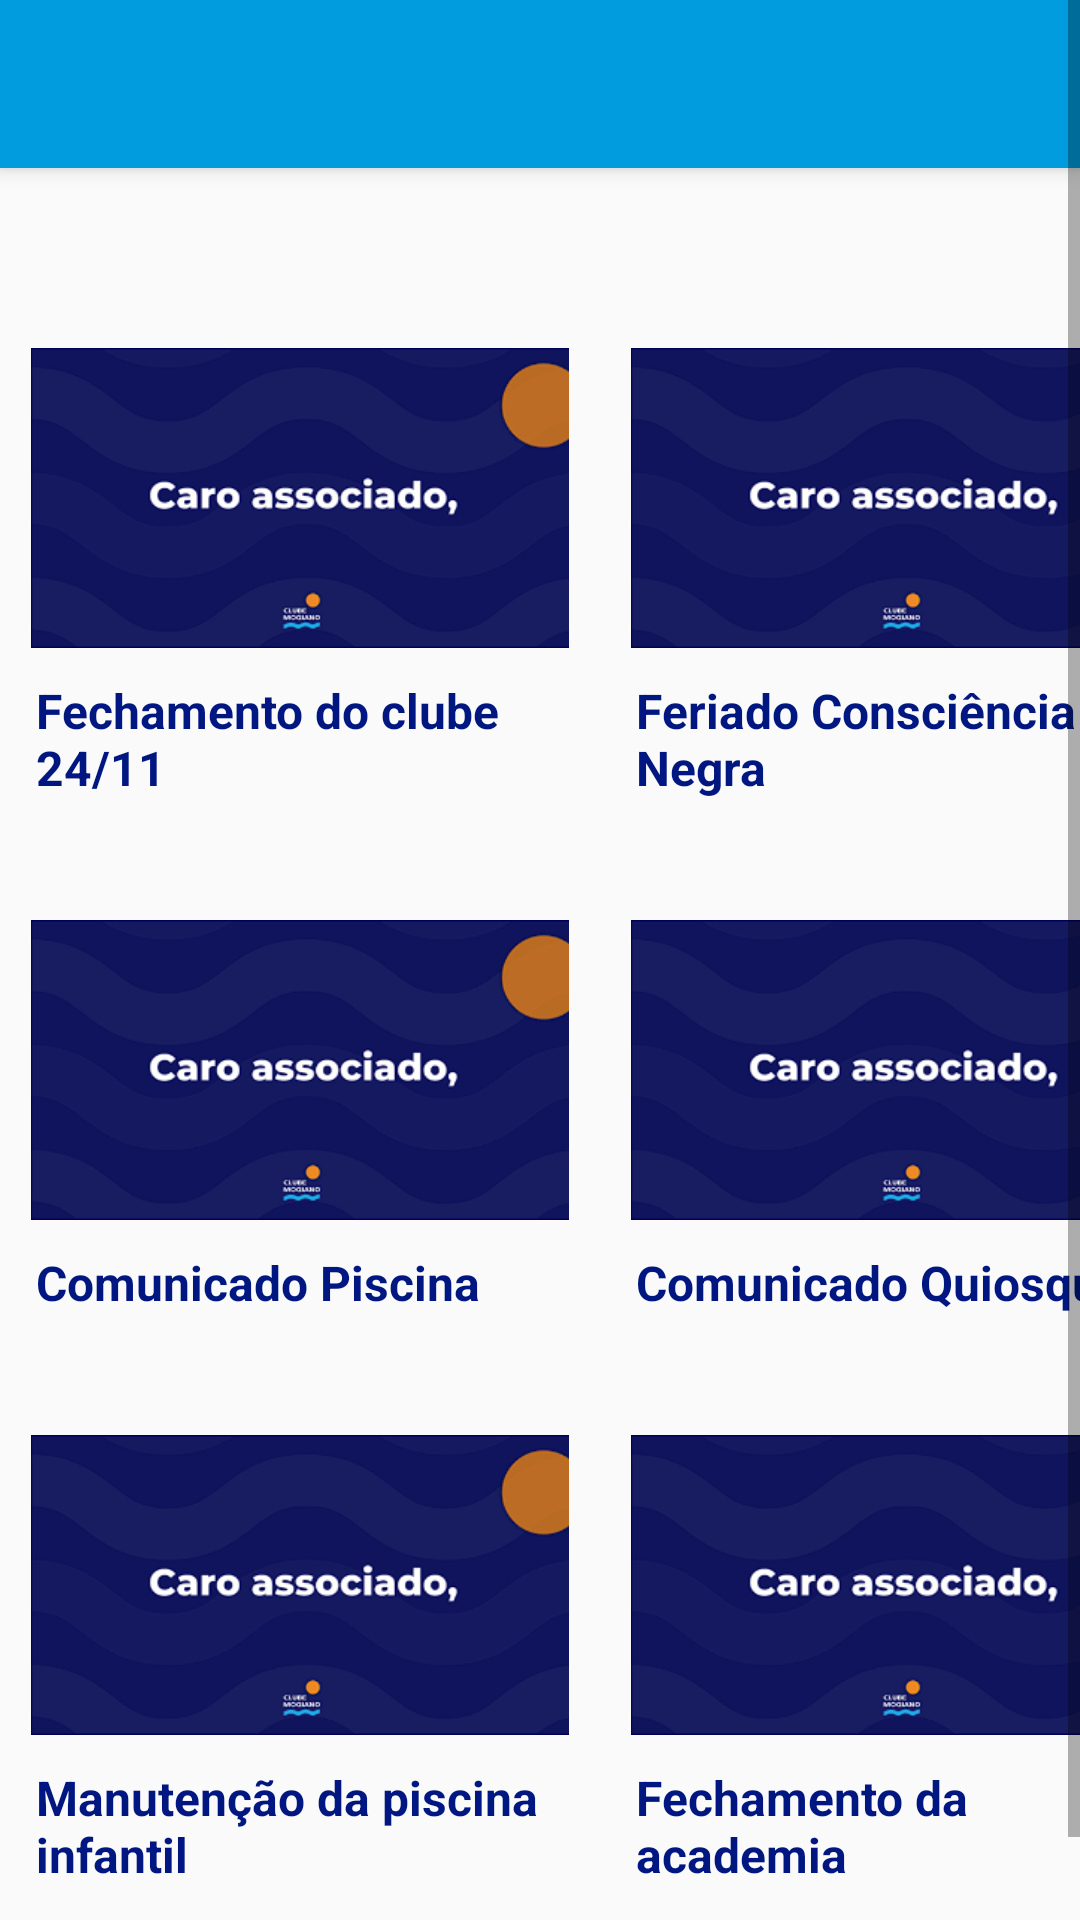

Here is an Android app screen rendered from its layout file. Give the layout XML and the strings, colors and styles it references.
<!-- AndroidManifest.xml: application theme Theme.ClubeMogiano -->
<!-- res/layout/activity_comunicados.xml -->
<?xml version="1.0" encoding="utf-8"?>
<ScrollView xmlns:android="http://schemas.android.com/apk/res/android"
    android:layout_width="match_parent"
    android:layout_height="match_parent"
    android:orientation="vertical">

    <LinearLayout
        android:layout_width="match_parent"
        android:layout_height="wrap_content"
        android:orientation="vertical">


        <androidx.appcompat.widget.Toolbar
            android:id="@+id/toolbar_sports"
            android:layout_width="match_parent"
            android:layout_height="?attr/actionBarSize"
            android:background="@color/blue_toolbar"
            android:elevation="4dp"
            android:theme="@style/ThemeOverlay.AppCompat.ActionBar" />


        <LinearLayout
            android:layout_width="match_parent"
            android:layout_height="wrap_content"
            android:layout_marginTop="10dp"
            android:orientation="horizontal">

            <ImageView
                android:id="@+id/comunicado1"
                android:layout_width="200dp"
                android:layout_height="100dp"
                android:layout_marginTop="50dp"
                android:scaleType="fitCenter"
                android:src="@drawable/caro_associado" />

            <ImageView
                android:id="@+id/comunicado2"
                android:layout_width="200dp"
                android:layout_height="100dp"

                android:layout_marginTop="50dp"
                android:scaleType="fitCenter"
                android:src="@drawable/caro_associado" />
        </LinearLayout>

        <LinearLayout
            android:layout_width="match_parent"
            android:layout_height="wrap_content"
            android:layout_marginTop="10dp"
            android:orientation="horizontal">

            <TextView
                android:id="@+id/comunicados1"
                android:layout_width="180dp"
                android:layout_height="wrap_content"
                android:layout_marginStart="12dp"
                android:text="Fechamento do clube 24/11"
                android:textColor="@color/blue_clube"
                android:textSize="16sp"
                android:textStyle="bold" />

            <TextView
                android:id="@+id/comunicados2"
                android:layout_width="180dp"
                android:layout_height="wrap_content"
                android:layout_marginStart="20dp"
                android:text="Feriado Consciência Negra"
                android:textColor="@color/blue_clube"
                android:textSize="16sp"
                android:textStyle="bold" />

        </LinearLayout>

        <LinearLayout
            android:layout_width="match_parent"
            android:layout_height="wrap_content"
            android:layout_marginTop="40dp"
            android:orientation="horizontal">

            <ImageView
                android:id="@+id/comunicado3"
                android:layout_width="200dp"
                android:layout_height="100dp"
                android:scaleType="fitCenter"
                android:src="@drawable/caro_associado" />

            <ImageView
                android:id="@+id/comunicado4"
                android:layout_width="200dp"
                android:layout_height="100dp"
                android:scaleType="fitCenter"
                android:src="@drawable/caro_associado" />
        </LinearLayout>

        <LinearLayout
            android:layout_width="match_parent"
            android:layout_height="wrap_content"
            android:layout_marginTop="10dp"
            android:orientation="horizontal">

            <TextView
                android:id="@+id/comunicados3"
                android:layout_width="180dp"
                android:layout_height="wrap_content"
                android:layout_marginStart="12dp"
                android:text="Comunicado Piscina"
                android:textColor="@color/blue_clube"
                android:textSize="16sp"
                android:textStyle="bold" />

            <TextView
                android:id="@+id/comunicados4"
                android:layout_width="180dp"
                android:layout_height="wrap_content"
                android:layout_marginStart="20dp"
                android:text="Comunicado Quiosques"
                android:textColor="@color/blue_clube"
                android:textSize="16sp"
                android:textStyle="bold" />

        </LinearLayout>

        <LinearLayout
            android:layout_width="match_parent"
            android:layout_height="wrap_content"
            android:layout_marginTop="40dp"
            android:orientation="horizontal">

            <ImageView
                android:id="@+id/comunicado5"
                android:layout_width="200dp"
                android:layout_height="100dp"
                android:scaleType="fitCenter"
                android:src="@drawable/caro_associado" />

            <ImageView
                android:id="@+id/comunicado6"
                android:layout_width="200dp"
                android:layout_height="100dp"
                android:scaleType="fitCenter"
                android:src="@drawable/caro_associado" />
        </LinearLayout>

        <LinearLayout
            android:layout_width="match_parent"
            android:layout_height="wrap_content"
            android:layout_marginTop="10dp"
            android:orientation="horizontal"
            android:layout_marginBottom="40dp">

            <TextView
                android:id="@+id/comunicados5"
                android:layout_width="180dp"
                android:layout_height="wrap_content"
                android:layout_marginStart="12dp"
                android:text="Manutenção da piscina infantil"
                android:textColor="@color/blue_clube"
                android:textSize="16sp"
                android:textStyle="bold" />

            <TextView
                android:id="@+id/comunicados6"
                android:layout_width="180dp"
                android:layout_height="wrap_content"
                android:layout_marginStart="20dp"
                android:text="Fechamento da academia"
                android:textColor="@color/blue_clube"
                android:textSize="16sp"
                android:textStyle="bold" />

        </LinearLayout>

    </LinearLayout>
</ScrollView>
<!-- resources referenced by this layout -->
<resources>
  <color name="blue_clube">#001781</color>
  <color name="blue_toolbar">#009cde</color>
  <!-- drawable caro_associado: png bitmap (drawable, 23914 bytes) -->
  <style name="Theme.ClubeMogiano" parent="Theme.AppCompat.Light.NoActionBar" />
</resources>
